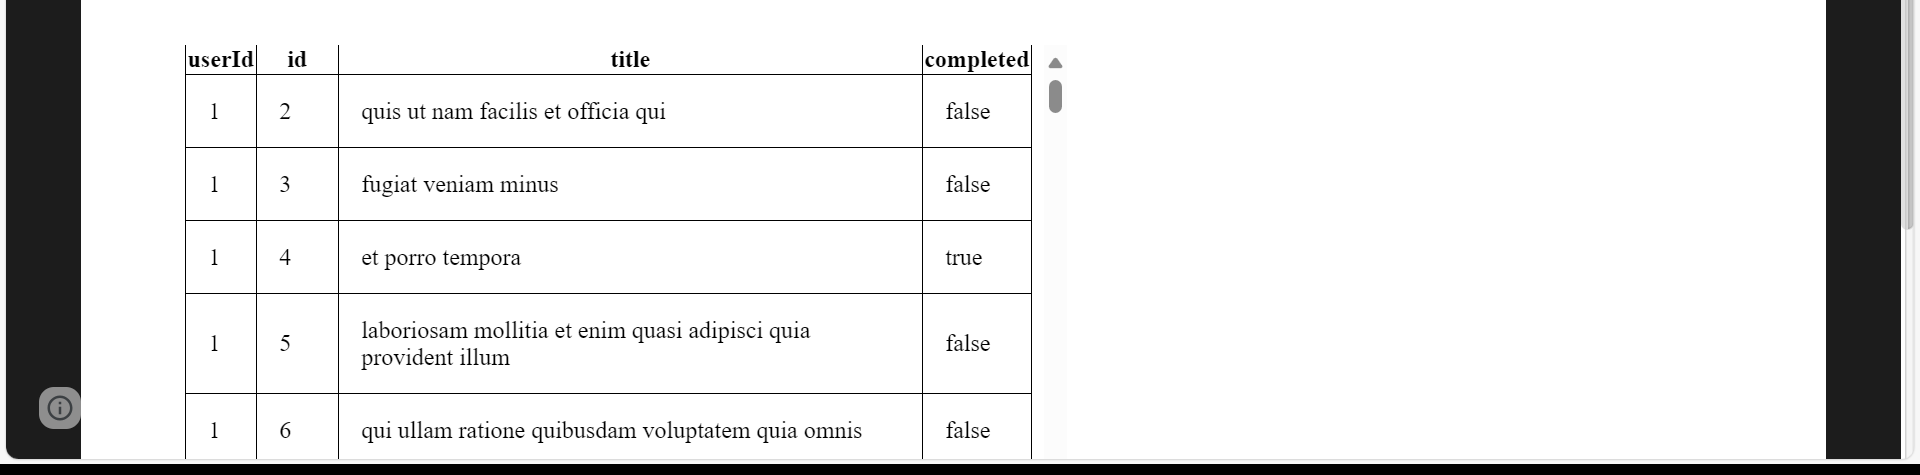
Task: WebScraping
Workflow: Main

Step 1: get-text from the table in window 'XPERIENCE AI - Table Data Scraping' (msedge.exe)
